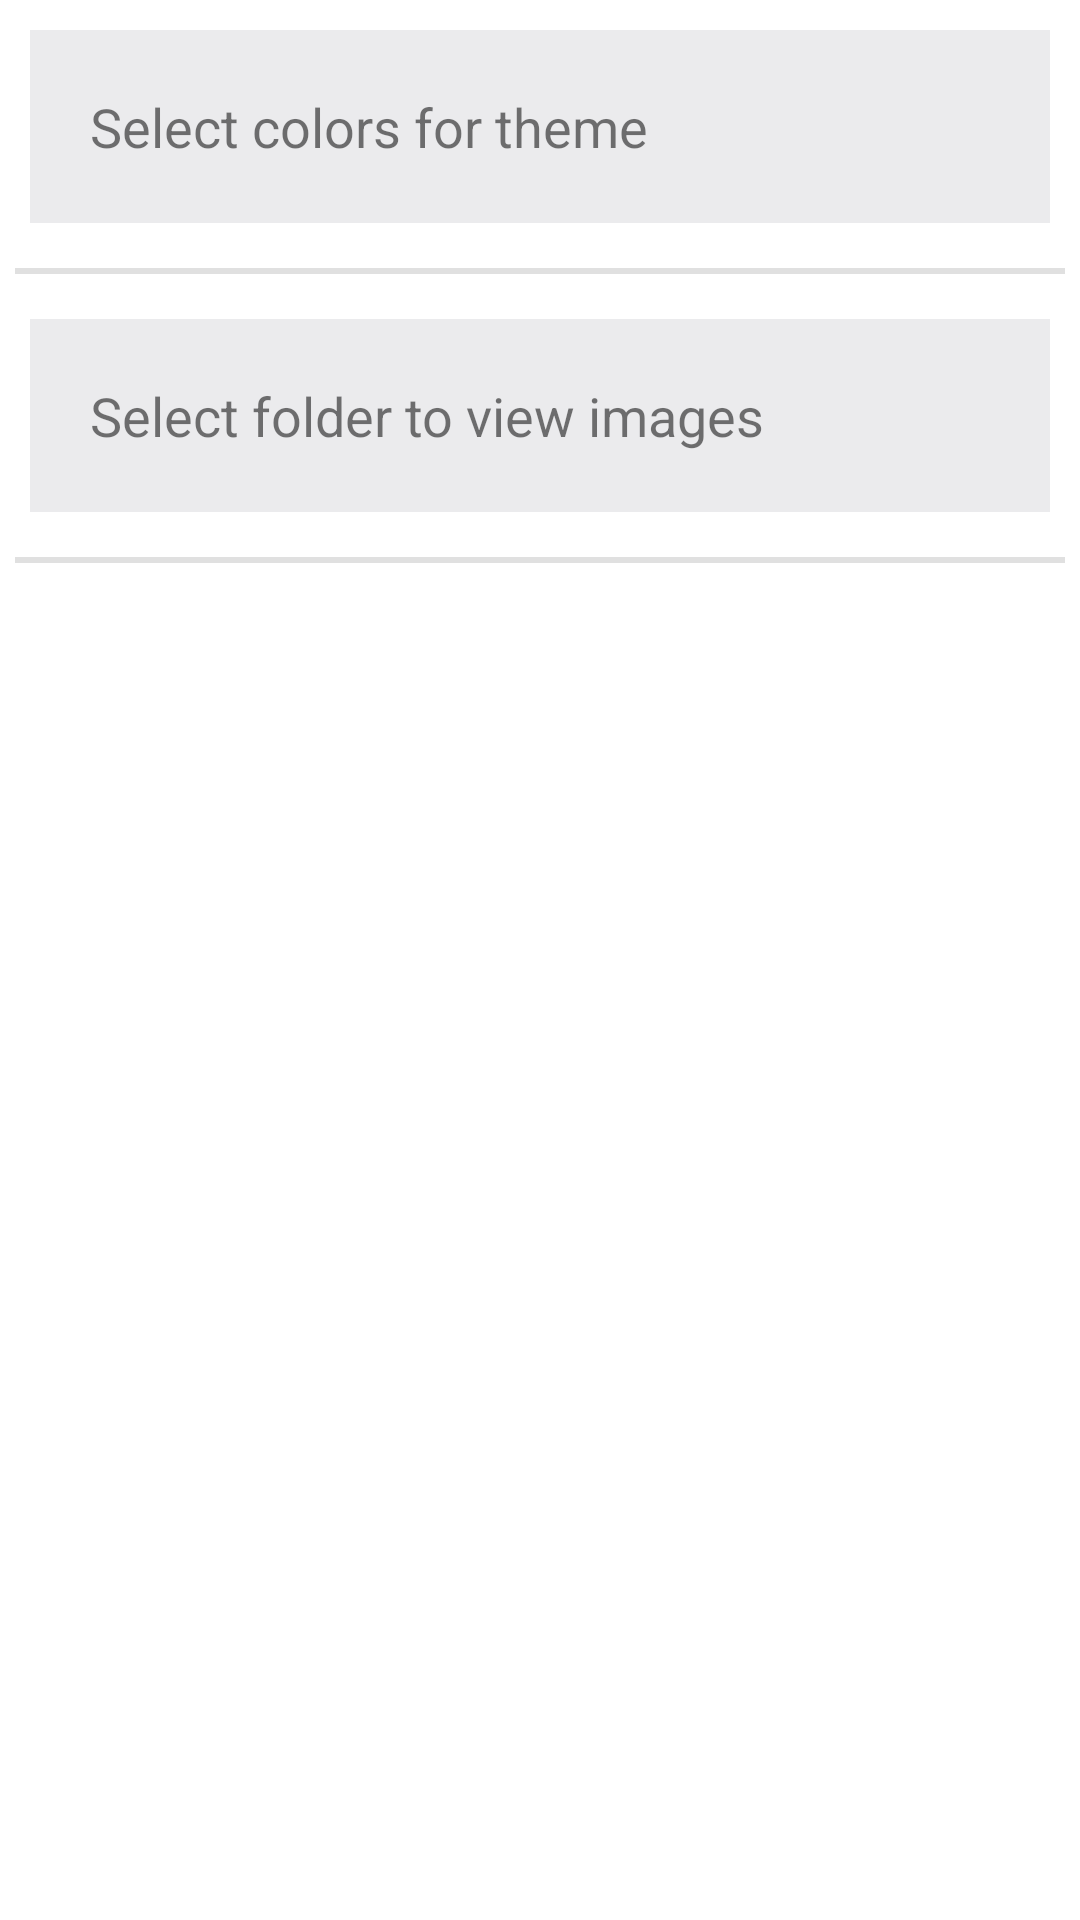

The Android layout XML behind this screen, and the referenced resources:
<!-- AndroidManifest.xml: application theme Theme.TatvasoftAssignment9 -->
<!-- res/layout/fragment_setting.xml -->
<?xml version="1.0" encoding="utf-8"?>
<LinearLayout xmlns:android="http://schemas.android.com/apk/res/android"
    xmlns:tools="http://schemas.android.com/tools"
    android:layout_width="match_parent"
    android:layout_height="match_parent"
    android:orientation="vertical"
    xmlns:app="http://schemas.android.com/apk/res-auto"
    tools:context=".Fragment.SettingFragment">
    <LinearLayout
        android:id="@+id/selectColorLinearLayout"
        style="@style/settingsHeadingLinearLayout">

        <TextView
            android:id="@+id/tvSelectColor"
            android:text="@string/select_colors_for_theme"
            style="@style/settingMenu" />

        <ImageView
            android:id="@+id/colorLayoutArrow"
            android:src="@drawable/ic_baseline_keyboard_arrow_down_24"
            style="@style/settingArrow"
            android:contentDescription="@string/arrow_for_color" />

        </LinearLayout>

        <com.google.android.material.divider.MaterialDivider
            app:dividerThickness="@dimen/divider_thickness"
            style="@style/settings_divider" />

        <LinearLayout
            android:id="@+id/colorSelectorLinearLayout"
            android:layout_width="match_parent"
            android:layout_height="wrap_content"
            android:orientation="vertical"
            android:visibility="gone">

            <RadioGroup
                android:id="@+id/radioGroup"
                android:layout_margin="@dimen/settings_radioGroup_margin"
                android:layout_width="match_parent"
                android:layout_height="wrap_content"
                android:orientation="horizontal">
                <RadioButton
                    android:text="@string/action_bar"
                    android:id="@+id/rbActionBar"
                    style="@style/setting_radioBtn" />
                <RadioButton
                    android:text="@string/status_bar"
                    android:id="@+id/rbStatusBar"
                    style="@style/setting_radioBtn"/>
            </RadioGroup>

            <SeekBar
                android:id="@+id/seekBarRed"
                style="@style/settings_seekBar"
                android:theme="@style/seekBarRed"/>
            <SeekBar
                android:id="@+id/seekBarGreen"
                style="@style/settings_seekBar"
                android:theme="@style/seekBarGreen"
                />
            <SeekBar
                android:id="@+id/seekBarBlue"
                style="@style/settings_seekBar"
                android:theme="@style/seekBarBlue"/>

            <LinearLayout
                android:layout_margin="@dimen/settings_colorCode_layout_margin"
                android:layout_width="match_parent"
                android:layout_height="wrap_content"
                android:orientation="horizontal">
                <TextView
                    android:text="@string/r"
                    style="@style/settings_color_letter_text" />
                <TextView
                    android:id="@+id/textR"
                    style="@style/settings_color_code_text" />
                <TextView
                    android:text="@string/g"
                    style="@style/settings_color_letter_text"/>
                <TextView
                    android:id="@+id/textG"
                    style="@style/settings_color_code_text"/>
                <TextView
                    android:text="@string/b"
                    style="@style/settings_color_letter_text"/>
                <TextView
                    android:id="@+id/textB"
                    style="@style/settings_color_code_text"/>
            </LinearLayout>

            <com.google.android.material.divider.MaterialDivider
                style="@style/settings_divider"
                app:dividerThickness="@dimen/divider_thickness"
                />
        </LinearLayout>

        <LinearLayout
            android:id="@+id/selectFolderLinearLayout"
            style="@style/settingsHeadingLinearLayout">

            <TextView
                android:id="@+id/tvImgPath"
                android:text="@string/select_folder_to_view_images"
                style="@style/settingMenu" />

            <ImageView
                android:id="@+id/imageLayoutArrow"
                android:src="@drawable/ic_baseline_keyboard_arrow_down_24"
                style="@style/settingArrow"
                android:contentDescription="@string/arrow_for_folder" />

        </LinearLayout>

        <com.google.android.material.divider.MaterialDivider
            style="@style/settings_divider"
            app:dividerThickness="@dimen/divider_thickness"
            />

        <LinearLayout
            android:id="@+id/imageFileListLinearLayout"
            android:layout_width="match_parent"
            android:layout_height="wrap_content"
            android:orientation="vertical"
            android:visibility="gone">

            <ListView
                android:id="@+id/imageFileListView"
                android:layout_width="match_parent"
                android:layout_height="match_parent"
                android:choiceMode="singleChoice"
                />

            <com.google.android.material.divider.MaterialDivider
                style="@style/settings_divider"
                app:dividerThickness="@dimen/divider_thickness"
                />

        </LinearLayout>
</LinearLayout>
<!-- resources referenced by this layout -->
<resources>
  <dimen name="divider_thickness">2dp</dimen>
  <dimen name="settings_colorCode_layout_margin">16dp</dimen>
  <dimen name="settings_radioGroup_margin">16dp</dimen>
  <string name="action_bar">Action bar</string>
  <string name="arrow_for_color">arrow for color</string>
  <string name="arrow_for_folder">arrow for folder</string>
  <string name="b">B</string>
  <string name="g">G</string>
  <string name="r">R</string>
  <string name="select_colors_for_theme">Select colors for theme</string>
  <string name="select_folder_to_view_images">Select folder to view images</string>
  <string name="status_bar">Status Bar</string>
  <style name="seekBarBlue" parent="Widget.AppCompat.SeekBar">
          <item name="colorAccent">@color/blue</item>
      </style>
  <style name="seekBarGreen" parent="Widget.AppCompat.SeekBar">
          <item name="colorAccent">@color/green</item>
      </style>
  <style name="seekBarRed" parent="Widget.AppCompat.SeekBar">
          <item name="colorAccent">@color/red</item>
      </style>
  <style name="settingMenu">
          <item name="android:layout_width">@dimen/dimen_0dp</item>
          <item name="android:layout_height">wrap_content</item>
          <item name="android:layout_weight">1</item>
          <item name="android:textSize">@dimen/settings_text_size_menu_heading</item>
          <item name="android:layout_margin">@dimen/margin_settings_text_heading</item>
      </style>
  <style name="setting_radioBtn">
          <item name="android:layout_width">@dimen/dimen_0dp</item>
          <item name="android:layout_weight">1</item>
          <item name="android:layout_height">wrap_content</item>
      </style>
  <style name="settingsHeadingLinearLayout">
          <item name="android:layout_width">match_parent</item>
          <item name="android:layout_height">wrap_content</item>
          <item name="android:background">@color/background</item>
          <item name="android:layout_margin">@dimen/margin_settings_heading_linear_layout</item>
          <item name="android:orientation">horizontal</item>
      </style>
  <style name="settings_color_code_text">
          <item name="android:gravity">start</item>
          <item name="android:layout_width">match_parent</item>
          <item name="android:layout_height">wrap_content</item>
          <item name="android:layout_weight">1</item>
      </style>
  <style name="settings_color_letter_text">
          <item name="android:gravity">center</item>
          <item name="android:layout_width">match_parent</item>
          <item name="android:layout_height">wrap_content</item>
          <item name="android:textSize">@dimen/settings_text_size_colorLetter</item>
          <item name="android:textStyle">bold</item>
          <item name="android:layout_weight">1</item>
      </style>
  <style name="settings_divider">
          <item name="android:layout_width">match_parent</item>
          <item name="android:layout_height">wrap_content</item>
          <item name="android:layout_margin">@dimen/divider_margin</item>
      </style>
  <style name="settings_seekBar">
          <item name="android:layout_margin">@dimen/setting_seekBar_margin</item>
          <item name="android:layout_width">match_parent</item>
          <item name="android:layout_height">wrap_content</item>
          <item name="android:max">255</item>
      </style>
  <color name="blue">#0155E4</color>
  <color name="green">#34E304</color>
  <color name="red">#F41818</color>
  <dimen name="dimen_0dp">0dp</dimen>
  <dimen name="settings_text_size_menu_heading">18sp</dimen>
  <dimen name="margin_settings_text_heading">20dp</dimen>
  <color name="background">#EBEBED</color>
  <dimen name="margin_settings_heading_linear_layout">10dp</dimen>
  <dimen name="settings_text_size_colorLetter">18sp</dimen>
  <dimen name="divider_margin">5dp</dimen>
  <dimen name="setting_seekBar_margin">16dp</dimen>
  <color name="primary">#5068A8</color>
  <color name="white">#FFFFFFFF</color>
</resources>
